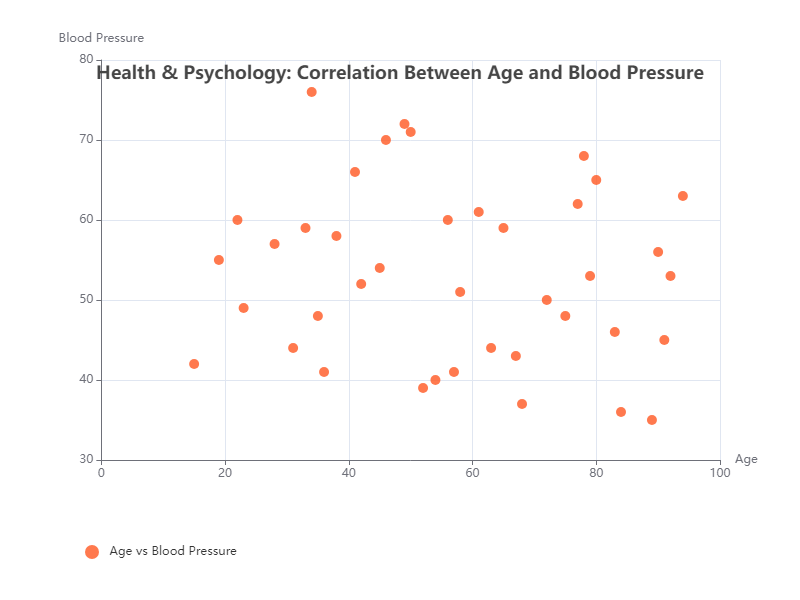

The table this chart was drawn from, first rows:
X, Y
34, 76
45, 54
56, 60
67, 43
78, 68
89, 35
23, 49
38, 58
49, 72
54, 40
65, 59
75, 48
80, 65
92, 53
15, 42
28, 57
31, 44
41, 66
52, 39
61, 61
72, 50
84, 36
94, 63
19, 55
36, 41
46, 70
58, 51
68, 37
77, 62
83, 46
90, 56
22, 60
35, 48
50, 71
63, 44
79, 53
91, 45
33, 59
42, 52
57, 41
